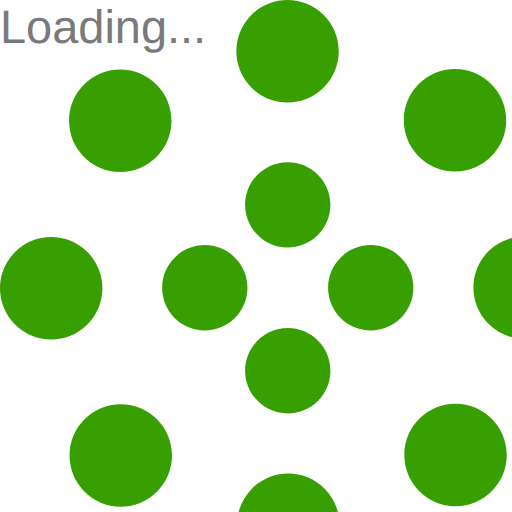
t = 0.00 s
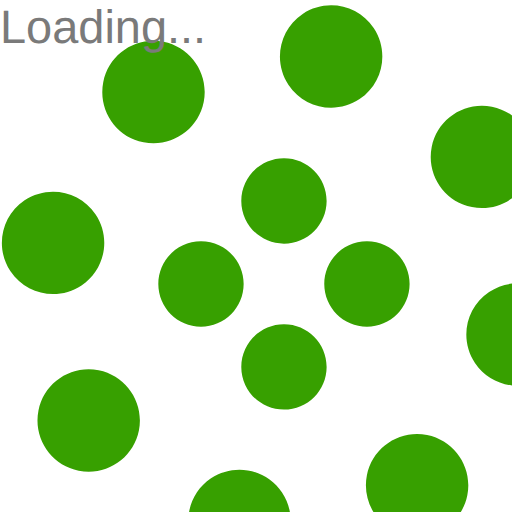
t = 1.25 s
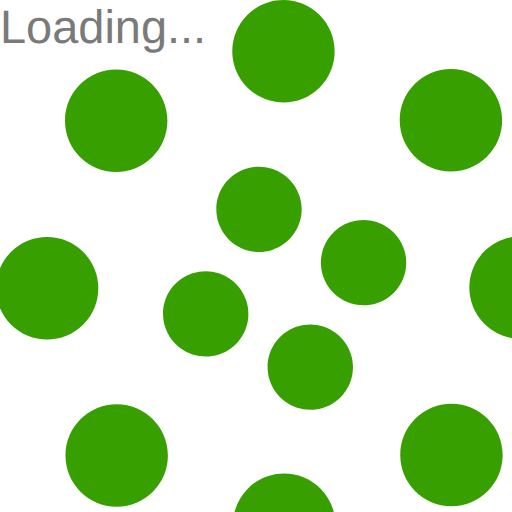
t = 2.00 s
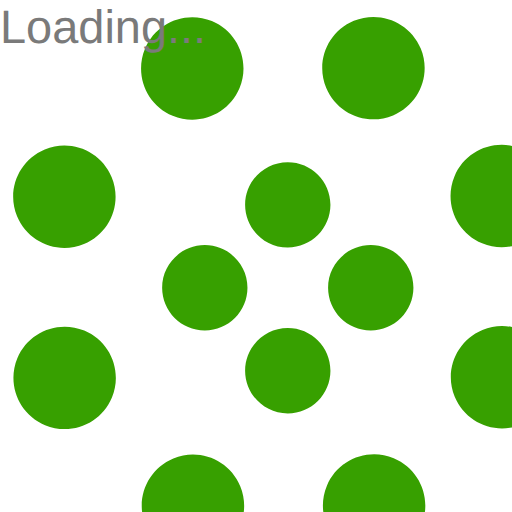
t = 2.50 s
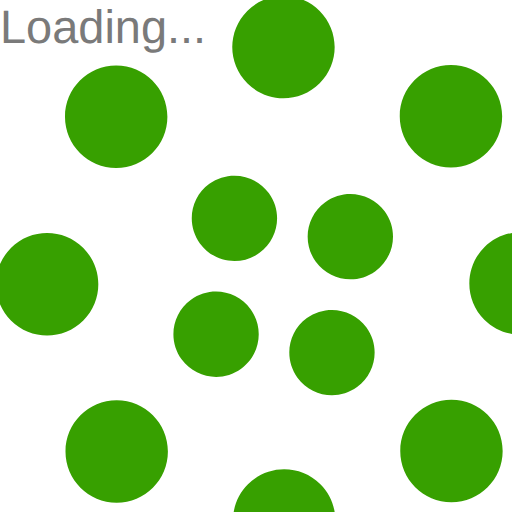
t = 4.00 s
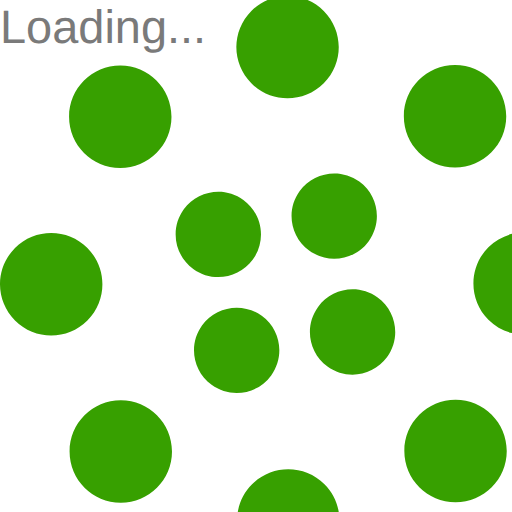
t = 6.00 s

The animated SVG that drew these frames (rendered in a browser with its animation timeline set to each time). Animation: 2 SMIL elements (animateTransform=2); one cycle of 8.00 s, repeats indefinitely.

<svg width="120" height="120" viewBox="0 0 120 120" xmlns="http://www.w3.org/2000/svg" fill="#37a000">
    <path d="M67.447 58c5.523 0 10-4.477 10-10s-4.477-10-10-10-10 4.477-10 10 4.477 10 10 10zm9.448 9.447c0 5.523 4.477 10 10 10 5.522 0 10-4.477 10-10s-4.478-10-10-10c-5.523 0-10 4.477-10 10zm-9.448 9.448c-5.523 0-10 4.477-10 10 0 5.522 4.477 10 10 10s10-4.478 10-10c0-5.523-4.477-10-10-10zM58 67.447c0-5.523-4.477-10-10-10s-10 4.477-10 10 4.477 10 10 10 10-4.477 10-10z">
        <animateTransform
            attributeName="transform"
            type="rotate"
            from="0 67 67"
            to="-360 67 67"
            dur="2.5s"
            repeatCount="indefinite"/>
    </path>
    <path d="M28.19 40.31c6.627 0 12-5.374 12-12 0-6.628-5.373-12-12-12-6.628 0-12 5.372-12 12 0 6.626 5.372 12 12 12zm30.72-19.825c4.686 4.687 12.284 4.687 16.97 0 4.686-4.686 4.686-12.284 0-16.97-4.686-4.687-12.284-4.687-16.97 0-4.687 4.686-4.687 12.284 0 16.97zm35.74 7.705c0 6.627 5.37 12 12 12 6.626 0 12-5.373 12-12 0-6.628-5.374-12-12-12-6.63 0-12 5.372-12 12zm19.822 30.72c-4.686 4.686-4.686 12.284 0 16.97 4.687 4.686 12.285 4.686 16.97 0 4.687-4.686 4.687-12.284 0-16.97-4.685-4.687-12.283-4.687-16.97 0zm-7.704 35.74c-6.627 0-12 5.37-12 12 0 6.626 5.373 12 12 12s12-5.374 12-12c0-6.63-5.373-12-12-12zm-30.72 19.822c-4.686-4.686-12.284-4.686-16.97 0-4.686 4.687-4.686 12.285 0 16.97 4.686 4.687 12.284 4.687 16.97 0 4.687-4.685 4.687-12.283 0-16.97zm-35.74-7.704c0-6.627-5.372-12-12-12-6.626 0-12 5.373-12 12s5.374 12 12 12c6.628 0 12-5.373 12-12zm-19.823-30.72c4.687-4.686 4.687-12.284 0-16.97-4.686-4.686-12.284-4.686-16.97 0-4.687 4.686-4.687 12.284 0 16.97 4.686 4.687 12.284 4.687 16.97 0z">
        <animateTransform
            attributeName="transform"
            type="rotate"
            from="0 67 67"
            to="360 67 67"
            dur="8s"
            repeatCount="indefinite"/>
    </path>
    <text x="0" y="10" font-family="sans-serif" font-size="11px" fill="#7a7a7a">Loading...</text>
</svg>
